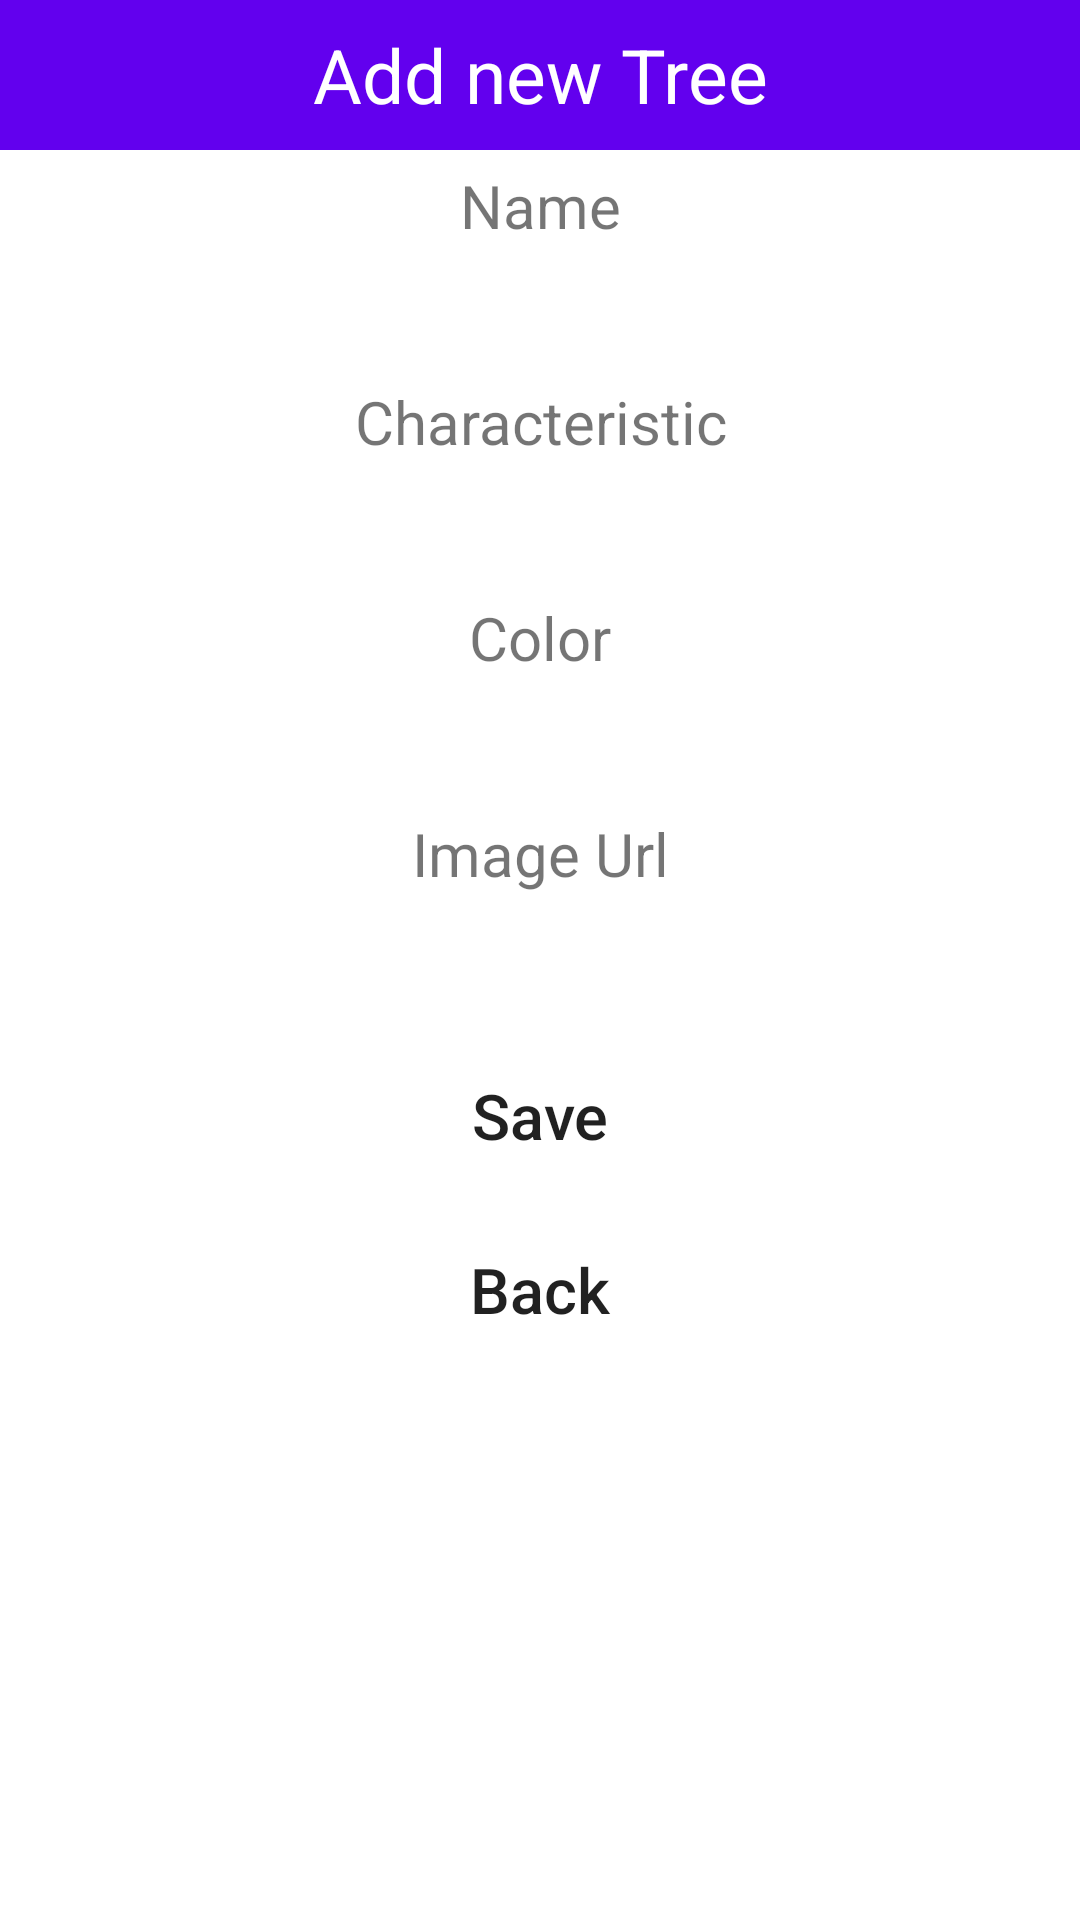

The Android layout XML behind this screen, and the referenced resources:
<!-- AndroidManifest.xml: application theme Theme.FootApp -->
<!-- res/layout/activity_add.xml -->
<?xml version="1.0" encoding="utf-8"?>
<LinearLayout xmlns:android="http://schemas.android.com/apk/res/android"
    android:layout_width="match_parent"
    android:layout_height="match_parent"
    android:orientation="vertical"
    >

    <TextView
        android:layout_width="match_parent"
        android:layout_height="50dp"
        android:text="Add new Tree"
        android:background="@color/purple_500"
        android:textSize="25dp"
        android:gravity="center"
        android:textColor="#fff"
        />

    <TextView
        android:layout_width="match_parent"
        android:layout_height="wrap_content"
        android:layout_marginTop="5dp"
        android:layout_marginBottom="5dp"
        android:textSize="20sp"
        android:gravity="center"
        android:text="Name"
        />

    <EditText
        android:layout_width="match_parent"
        android:layout_height="35dp"
        android:layout_marginLeft="10dp"
        android:layout_marginRight="10dp"
        android:background="@drawable/rounded"
        android:gravity="center"
        android:id="@+id/txtName"
        />

    <TextView
        android:layout_width="match_parent"
        android:layout_height="wrap_content"
        android:layout_marginTop="5dp"
        android:layout_marginBottom="5dp"
        android:textSize="20sp"
        android:gravity="center"
        android:text="Characteristic"
        />

    <EditText
        android:layout_width="match_parent"
        android:layout_height="35dp"
        android:layout_marginLeft="10dp"
        android:layout_marginRight="10dp"
        android:background="@drawable/rounded"
        android:gravity="center"
        android:id="@+id/txtCourse"
        />
    <TextView
        android:layout_width="match_parent"
        android:layout_height="wrap_content"
        android:layout_marginTop="5dp"
        android:layout_marginBottom="5dp"
        android:textSize="20sp"
        android:gravity="center"
        android:text="Color"
        />

    <EditText
        android:layout_width="match_parent"
        android:layout_height="35dp"
        android:layout_marginLeft="10dp"
        android:layout_marginRight="10dp"
        android:background="@drawable/rounded"
        android:gravity="center"
        android:id="@+id/txtEmail"
        />
    <TextView
        android:layout_width="match_parent"
        android:layout_height="wrap_content"
        android:layout_marginTop="5dp"
        android:layout_marginBottom="5dp"
        android:textSize="20sp"
        android:gravity="center"
        android:text="Image Url"
        />

    <EditText
        android:layout_width="match_parent"
        android:layout_height="35dp"
        android:layout_marginLeft="10dp"
        android:layout_marginRight="10dp"
        android:background="@drawable/rounded"
        android:gravity="center"
        android:id="@+id/txtImageUrl"
        />

    <Button
        android:layout_width="match_parent"
        android:layout_height="wrap_content"
        android:layout_marginLeft="25dp"
        android:layout_marginRight="25dp"
        android:layout_marginTop="10dp"
        android:text="Save"
        android:textSize="21dp"
        android:textAllCaps="false"
        android:background="@drawable/rounded"
        android:gravity="center"
        android:id="@+id/btnAdd"
        />
    <Button
        android:layout_width="match_parent"
        android:layout_height="wrap_content"
        android:layout_marginLeft="25dp"
        android:layout_marginRight="25dp"
        android:layout_marginTop="10dp"
        android:text="Back"
        android:textSize="21dp"
        android:textAllCaps="false"
        android:background="@drawable/rounded"
        android:gravity="center"
        android:id="@+id/btnBack"
        />
</LinearLayout>
<!-- resources referenced by this layout -->
<resources>
  <style name="Theme.FootApp" parent="Theme.MaterialComponents.DayNight.NoActionBar">
          
          <item name="colorPrimary">@color/purple_500</item>
          <item name="colorPrimaryVariant">@color/purple_700</item>
          <item name="colorOnPrimary">@color/white</item>
          
          <item name="colorSecondary">@color/teal_200</item>
          <item name="colorSecondaryVariant">@color/teal_700</item>
          <item name="colorOnSecondary">@color/black</item>
          
          <item name="android:statusBarColor" tools:targetApi="l">?attr/colorPrimaryVariant</item>
          
      </style>
  <!-- not gathered from this repository: default colours our renderer supplied (Android Studio template values) -->
  <color name="purple_500">#FF6200EE</color>
  <color name="purple_700">#FF3700B3</color>
  <color name="teal_200">#FF03DAC5</color>
  <color name="teal_700">#FF018786</color>
  <color name="black">#FF000000</color>
  <color name="white">#FFFFFFFF</color>
</resources>
